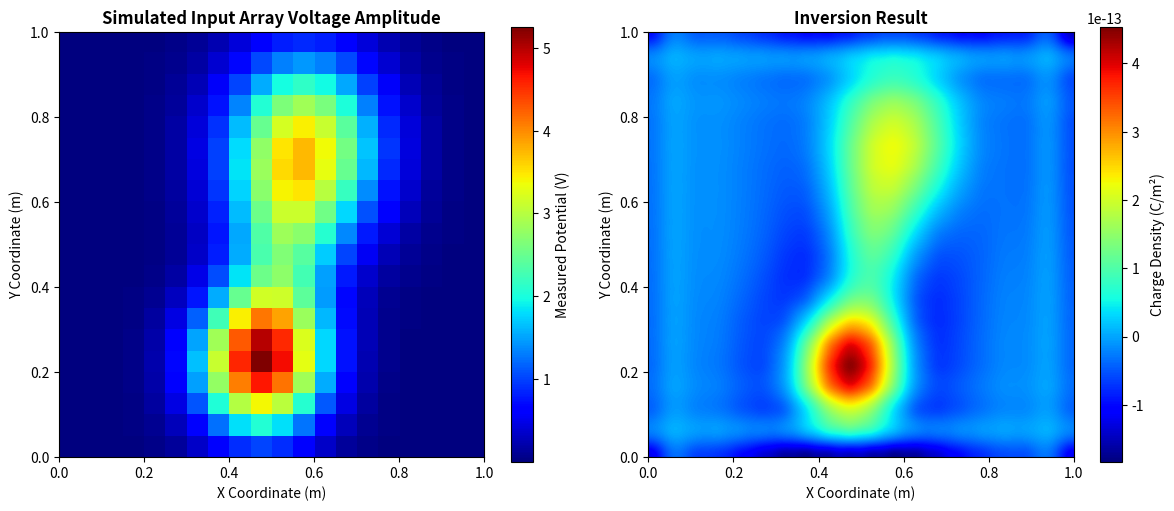

Reproduce this figure in Python.
import numpy as np
from scipy.optimize import minimize_scalar
from scipy.linalg import solve
import matplotlib.pyplot as plt

class ChargeInversionIRLS:
    def __init__(self, n_meas_x=20, n_meas_y=20, n_recon_x=60, n_recon_y=60, delta=0.03, alpha_ema=0.8):
        self.k_e = 8.9875517923e9
        self.delta = delta
        self.alpha_ema = alpha_ema
        self.n_meas_x = n_meas_x
        self.n_meas_y = n_meas_y
        self.n_recon_x = n_recon_x
        self.n_recon_y = n_recon_y
        self.N = n_meas_x * n_meas_y
        self.M = n_recon_x * n_recon_y

    def build_forward_matrix(self, pos_meas, pos_recon):
        A = np.zeros((self.N, self.M))
        for i in range(self.N):
            dist_sq = np.sum((pos_recon - pos_meas[i]) ** 2, axis=1)
            A[i, :] = self.k_e / np.sqrt(dist_sq + self.delta ** 2)
        return A

    def _awgcv_fast_objective(self, lambd, S, c, omega):
        D_AM = S / (S + lambd)
        num = self.N * np.sum(((lambd / (S + lambd)) * c) ** 2)
        den = (self.N - omega * np.sum(D_AM)) ** 2
        return num / (den + 1e-12)

    def solve(self, A, Phi_meas_matrix, max_iter=50, tol=1e-4, epsilon=1e-2):
        Phi_meas = Phi_meas_matrix.ravel()

        scale_A = np.max(np.abs(A)) + 1e-12
        A_norm = A / scale_A

        scale_Phi = np.max(np.abs(Phi_meas)) + 1e-12
        Phi_norm = Phi_meas / scale_Phi

        A_T_A = A_norm.T @ A_norm
        sigma_k = np.linalg.solve(A_T_A + 1e-2 * np.eye(self.M), A_norm.T @ Phi_norm)
        omega_k = 1.0
        G_history = []

        Phi_norm_norm = np.linalg.norm(Phi_norm)

        for k in range(max_iter):
            print(f"Performing iteration {k + 1}/{max_iter} ", end="")

            W_k_diag = 1.0 / np.sqrt(np.abs(sigma_k) + epsilon)
            W_inv = 1.0 / W_k_diag

            current_residual = np.linalg.norm(Phi_norm - A_norm @ sigma_k)
            omega_current = min(1.0, current_residual / (Phi_norm_norm + 1e-12))

            if k > 0:
                omega_k = self.alpha_ema * omega_current + (1 - self.alpha_ema) * omega_k

            H = (A_norm * W_inv) @ A_norm.T
            S, U = np.linalg.eigh(H)

            S = np.maximum(S, 0)
            c = U.T @ Phi_norm

            res = minimize_scalar(
                lambda log_lam: self._awgcv_fast_objective(10 ** log_lam, S, c, omega_k),
                bounds=(-2.5, 1), method='bounded'
            )
            best_lambda = 10 ** res.x
            G_val = res.fun
            G_history.append(G_val)

            print(f" [Optimal lambda: {best_lambda:.2e}, GCV : {G_val:.4e}]")

            y = U @ (c / (S + best_lambda))
            sigma_next = W_inv * (A_norm.T @ y)

            if k > 2:
                rel_change = np.abs(G_history[-1] - G_history[-2]) / G_history[0]
                semi_convergence = (G_history[-1] > G_history[-2]) and (G_history[-2] > G_history[-3])

                if rel_change < tol or semi_convergence:
                    print(f"\n The algorithm completed normally in the {k + 1}-th iteration")
                    break

            sigma_k = sigma_next

        sigma_real = sigma_k * (scale_Phi / scale_A)
        return sigma_real.reshape((self.n_recon_x, self.n_recon_y)), G_history


if __name__ == "__main__":
    meas_x, meas_y = np.meshgrid(np.linspace(0, 1, 20), np.linspace(0, 1, 20))
    pos_meas = np.column_stack([meas_x.ravel(), meas_y.ravel()])

    recon_x, recon_y = np.meshgrid(np.linspace(0, 1, 60), np.linspace(0, 1, 60))
    pos_recon = np.column_stack([recon_x.ravel(), recon_y.ravel()])

    Phi_meas_20x20 = np.zeros((20, 20))
    for i in range(20):
        for j in range(20):
            heel = 5.0 * np.exp(-((i - 9) ** 2 / 8.0 + (j - 4) ** 2 / 10.0))
            forefoot = 3.5 * np.exp(-((i - 11) ** 2 / 12.0 + (j - 14) ** 2 / 18.0))
            midfoot = 1.5 * np.exp(-((i - 10) ** 2 / 6.0 + (j - 9) ** 2 / 15.0))
            Phi_meas_20x20[i, j] = heel + forefoot + midfoot

    inversion_algo = ChargeInversionIRLS(
        n_meas_x=20, n_meas_y=20,
        n_recon_x=60, n_recon_y=60,
        delta=0.03, alpha_ema=0.8
    )

    A_matrix = inversion_algo.build_forward_matrix(pos_meas, pos_recon)
    sigma_60x60, G_curve = inversion_algo.solve(A_matrix, Phi_meas_20x20)

    plt.figure(figsize=(12, 5))

    plt.subplot(1, 2, 1)
    im_input = plt.imshow(Phi_meas_20x20.T, cmap='jet', origin='lower', extent=[0, 1, 0, 1])
    plt.colorbar(im_input, label='Measured Potential (V)')
    plt.title('Simulated Input Array Voltage Amplitude', fontweight='bold')
    plt.xlabel('X Coordinate (m)')
    plt.ylabel('Y Coordinate (m)')

    plt.subplot(1, 2, 2)
    im_output = plt.imshow(sigma_60x60.T, cmap='jet', origin='lower', extent=[0, 1, 0, 1], interpolation='bicubic')
    cbar = plt.colorbar(im_output)
    cbar.set_label('Charge Density (C/m²)')
    plt.title('Inversion Result', fontweight='bold')
    plt.xlabel('X Coordinate (m)')
    plt.ylabel('Y Coordinate (m)')

    plt.tight_layout()
    plt.show()
